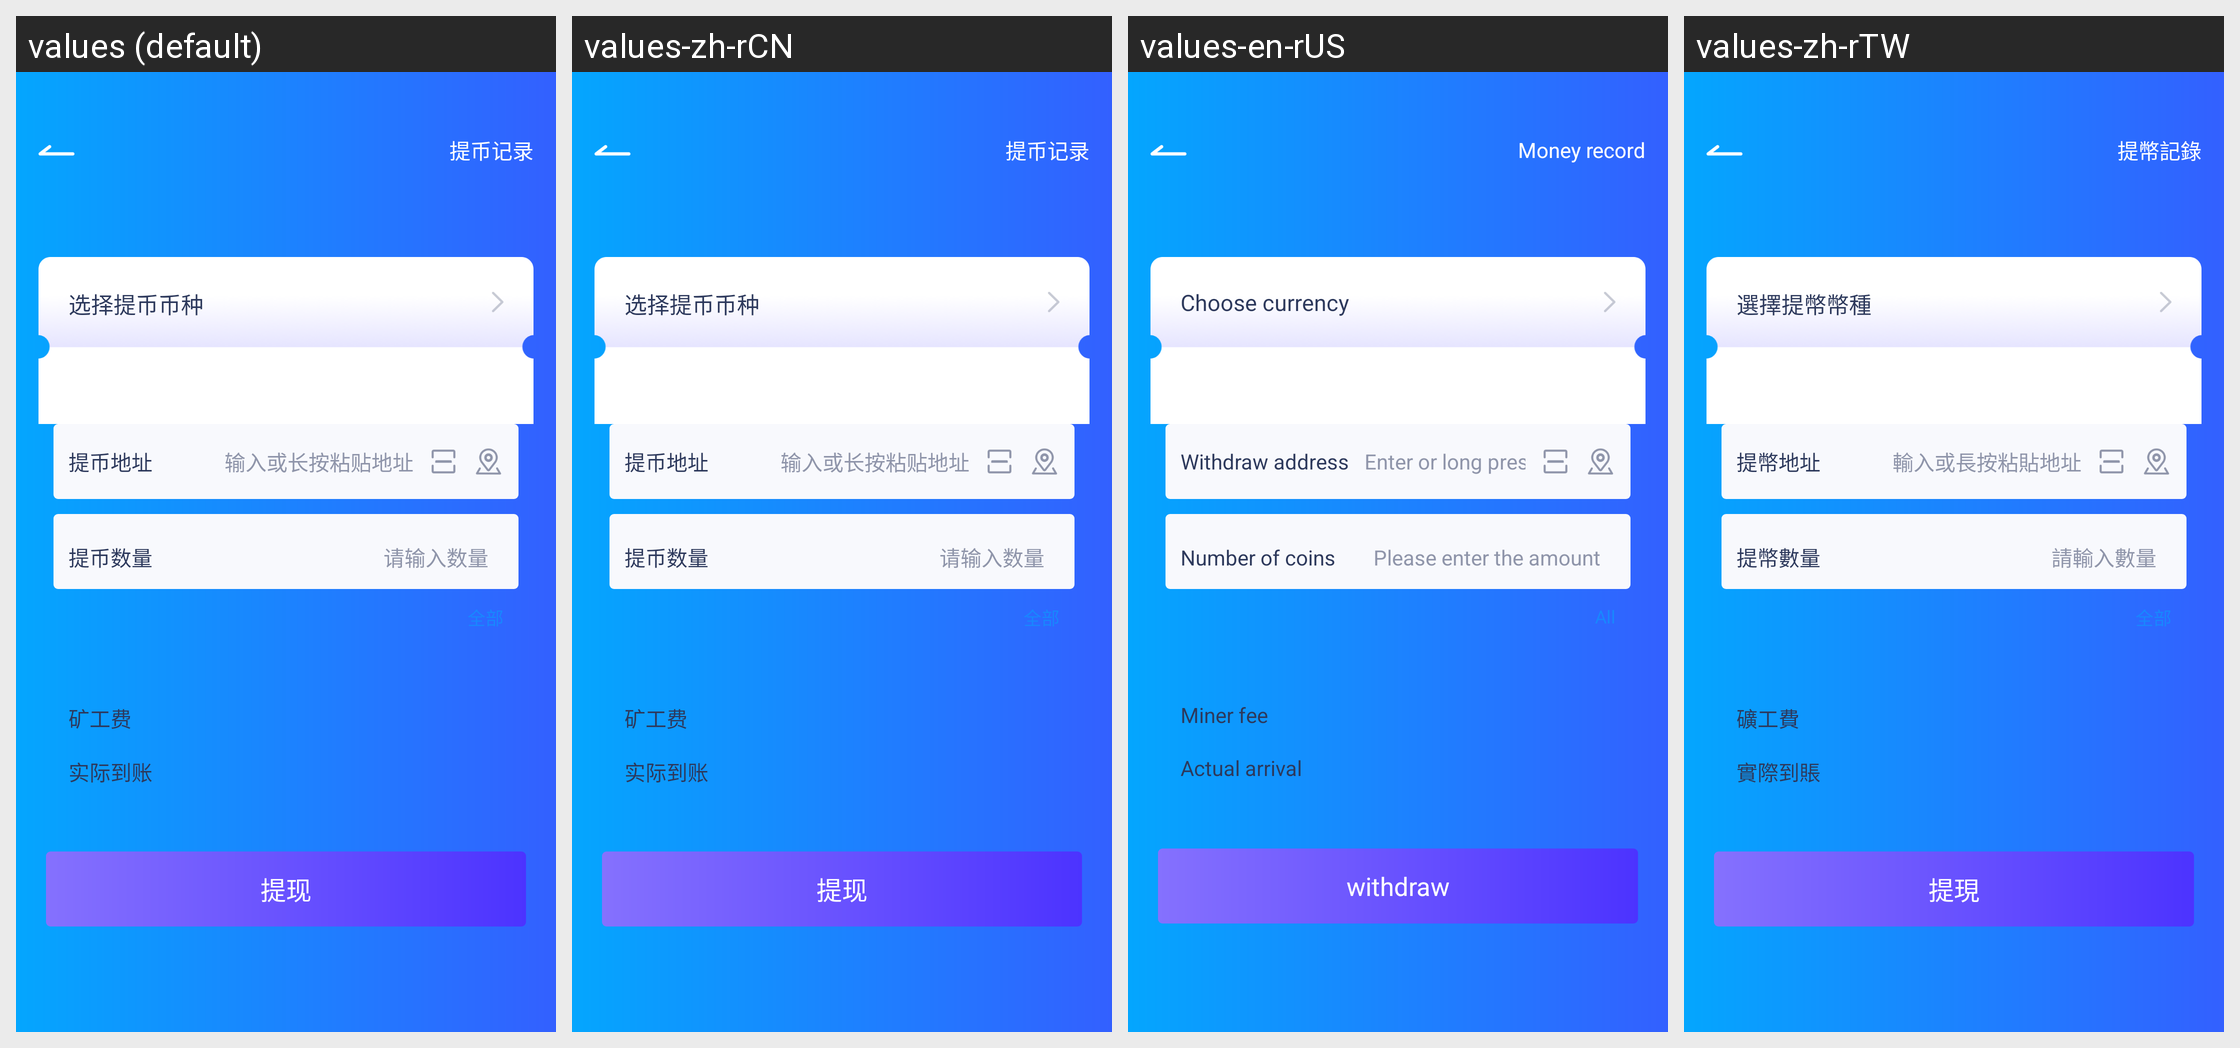

Here is an Android app screen in its default locale and in the app's own translations. Write out the translated-string differences for the strings that appear on this screen.
Android screen res/layout/activity_get_coin.xml rendered under 4 locales, left to right: values (default), values-zh-rCN, values-en-rUS, values-zh-rTW. Device: Nexus 5 (rendered at 1080×1920; each locale shown at half size, 540×960, under a caption strip naming it); theme AppTheme.
Strings drawn on this screen, with the default value and each locale's value (text and hints the layout hard-codes, and strings that could not be matched under every locale, appear in the picture but are not listed):

str_get_coin_record
  values: 提币记录
  values-zh-rCN: 提币记录
  values-en-rUS: Money record
  values-zh-rTW: 提幣記錄

str_select_get_coin
  values: 选择提币币种
  values-zh-rCN: 选择提币币种
  values-en-rUS: Choose currency
  values-zh-rTW: 選擇提幣幣種

str_get_coin_address
  values: 提币地址
  values-zh-rCN: 提币地址
  values-en-rUS: Withdraw address
  values-zh-rTW: 提幣地址

str_paste_address
  values: 输入或长按粘贴地址
  values-zh-rCN: 输入或长按粘贴地址
  values-en-rUS: Enter or long press the paste address
  values-zh-rTW: 輸入或長按粘貼地址

str_get_coin_amount
  values: 提币数量
  values-zh-rCN: 提币数量
  values-en-rUS: Number of coins
  values-zh-rTW: 提幣數量

str_edit_amount
  values: 请输入数量
  values-zh-rCN: 请输入数量
  values-en-rUS: Please enter the amount
  values-zh-rTW: 請輸入數量

str_all
  values: 全部
  values-zh-rCN: 全部
  values-en-rUS: All
  values-zh-rTW: 全部

str_fee
  values: 矿工费
  values-zh-rCN: 矿工费
  values-en-rUS: Miner fee
  values-zh-rTW: 礦工費

str_actual_account
  values: 实际到账
  values-zh-rCN: 实际到账
  values-en-rUS: Actual arrival
  values-zh-rTW: 實際到賬

str_get_coin_two
  values: 提现
  values-zh-rCN: 提现
  values-en-rUS: withdraw
  values-zh-rTW: 提現
